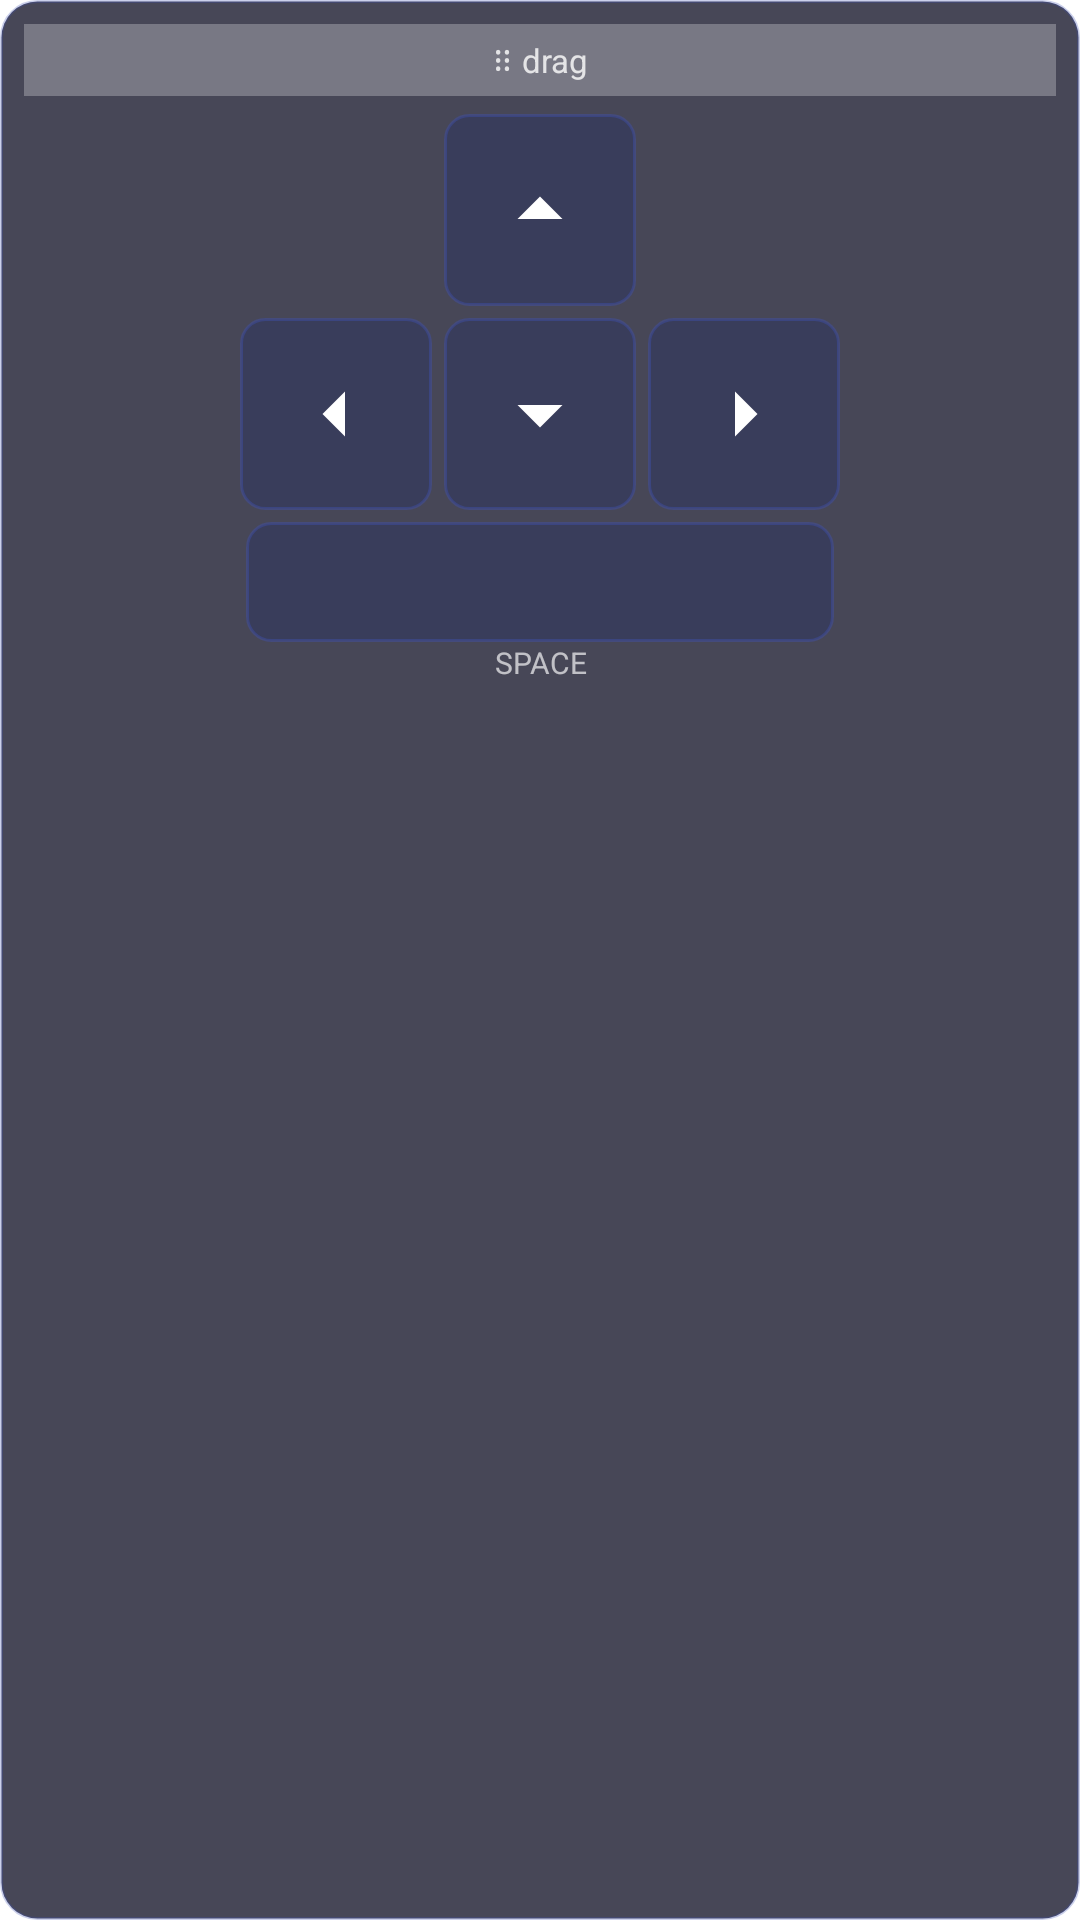

This screen was rendered from an Android layout file. Write that file and the resources it references.
<!-- AndroidManifest.xml: application theme Theme.FloatingKeys -->
<!-- res/layout/floating_keys.xml -->
<?xml version="1.0" encoding="utf-8"?>
<LinearLayout xmlns:android="http://schemas.android.com/apk/res/android"
    android:layout_width="wrap_content"
    android:layout_height="wrap_content"
    android:orientation="vertical"
    android:background="@drawable/keyboard_bg"
    android:padding="8dp">

    
    <LinearLayout
        android:id="@+id/dragHandle"
        android:layout_width="match_parent"
        android:layout_height="24dp"
        android:orientation="horizontal"
        android:gravity="center"
        android:background="#44ffffff"
        android:layout_marginBottom="6dp">

        <TextView
            android:layout_width="wrap_content"
            android:layout_height="wrap_content"
            android:text="⠿ drag"
            android:textSize="11sp"
            android:textColor="#ccffffff"/>
    </LinearLayout>

    
    <LinearLayout
        android:layout_width="wrap_content"
        android:layout_height="wrap_content"
        android:orientation="horizontal"
        android:layout_gravity="center_horizontal"
        android:layout_marginBottom="4dp">

        <ImageButton
            android:id="@+id/btnUp"
            android:layout_width="64dp"
            android:layout_height="64dp"
            android:src="@drawable/ic_arrow_up"
            android:background="@drawable/key_bg"
            android:contentDescription="Up"
            android:scaleType="center"/>
    </LinearLayout>

    
    <LinearLayout
        android:layout_width="wrap_content"
        android:layout_height="wrap_content"
        android:orientation="horizontal"
        android:layout_gravity="center_horizontal"
        android:layout_marginBottom="4dp">

        <ImageButton
            android:id="@+id/btnLeft"
            android:layout_width="64dp"
            android:layout_height="64dp"
            android:src="@drawable/ic_arrow_left"
            android:background="@drawable/key_bg"
            android:contentDescription="Left"
            android:scaleType="center"
            android:layout_marginEnd="4dp"/>

        <ImageButton
            android:id="@+id/btnDown"
            android:layout_width="64dp"
            android:layout_height="64dp"
            android:src="@drawable/ic_arrow_down"
            android:background="@drawable/key_bg"
            android:contentDescription="Down"
            android:scaleType="center"
            android:layout_marginEnd="4dp"/>

        <ImageButton
            android:id="@+id/btnRight"
            android:layout_width="64dp"
            android:layout_height="64dp"
            android:src="@drawable/ic_arrow_right"
            android:background="@drawable/key_bg"
            android:contentDescription="Right"
            android:scaleType="center"/>
    </LinearLayout>

    
    <LinearLayout
        android:layout_width="wrap_content"
        android:layout_height="wrap_content"
        android:orientation="horizontal"
        android:layout_gravity="center_horizontal">

        <View
            android:id="@+id/btnSpace"
            android:layout_width="196dp"
            android:layout_height="40dp"
            android:background="@drawable/key_bg"/>
    </LinearLayout>

    <TextView
        android:layout_width="196dp"
        android:layout_height="wrap_content"
        android:text="SPACE"
        android:gravity="center"
        android:textSize="10sp"
        android:textColor="#aaffffff"
        android:layout_gravity="center_horizontal"/>

</LinearLayout>
<!-- resources referenced by this layout -->
<resources>
  <!-- drawable ic_arrow_down (drawable) -->
  <?xml version="1.0" encoding="utf-8"?>
  <vector xmlns:android="http://schemas.android.com/apk/res/android"
      android:width="36dp"
      android:height="36dp"
      android:viewportWidth="24"
      android:viewportHeight="24">
      <path
          android:fillColor="#FFFFFF"
          android:pathData="M7,10l5,5 5,-5z"/>
  </vector>
  <!-- drawable ic_arrow_left (drawable) -->
  <?xml version="1.0" encoding="utf-8"?>
  <vector xmlns:android="http://schemas.android.com/apk/res/android"
      android:width="36dp"
      android:height="36dp"
      android:viewportWidth="24"
      android:viewportHeight="24">
      <path
          android:fillColor="#FFFFFF"
          android:pathData="M14,7l-5,5 5,5z"/>
  </vector>
  <!-- drawable ic_arrow_right (drawable) -->
  <?xml version="1.0" encoding="utf-8"?>
  <vector xmlns:android="http://schemas.android.com/apk/res/android"
      android:width="36dp"
      android:height="36dp"
      android:viewportWidth="24"
      android:viewportHeight="24">
      <path
          android:fillColor="#FFFFFF"
          android:pathData="M10,17l5,-5 -5,-5v10z"/>
  </vector>
  <!-- drawable ic_arrow_up (drawable) -->
  <?xml version="1.0" encoding="utf-8"?>
  <vector xmlns:android="http://schemas.android.com/apk/res/android"
      android:width="36dp"
      android:height="36dp"
      android:viewportWidth="24"
      android:viewportHeight="24">
      <path
          android:fillColor="#FFFFFF"
          android:pathData="M7,14l5,-5 5,5z"/>
  </vector>
  <!-- drawable key_bg (drawable) -->
  <?xml version="1.0" encoding="utf-8"?>
  <selector xmlns:android="http://schemas.android.com/apk/res/android">
      <item android:state_pressed="true">
          <shape>
              <solid android:color="#FF3f51b5"/>
              <corners android:radius="8dp"/>
          </shape>
      </item>
      <item>
          <shape>
              <solid android:color="#882d3561"/>
              <corners android:radius="8dp"/>
              <stroke android:width="1dp" android:color="#663f51b5"/>
          </shape>
      </item>
  </selector>
  <!-- drawable keyboard_bg (drawable) -->
  <?xml version="1.0" encoding="utf-8"?>
  <shape xmlns:android="http://schemas.android.com/apk/res/android">
      <solid android:color="#CC1a1a2e"/>
      <corners android:radius="12dp"/>
      <stroke android:width="1dp" android:color="#443f51b5"/>
  </shape>
  <style name="Theme.FloatingKeys" parent="Theme.MaterialComponents.DayNight.DarkActionBar">
          <item name="colorPrimary">@color/purple_500</item>
          <item name="colorPrimaryVariant">@color/purple_700</item>
          <item name="colorOnPrimary">#FFFFFF</item>
      </style>
  <color name="purple_500">#FF6200EE</color>
  <color name="purple_700">#FF3700B3</color>
</resources>
